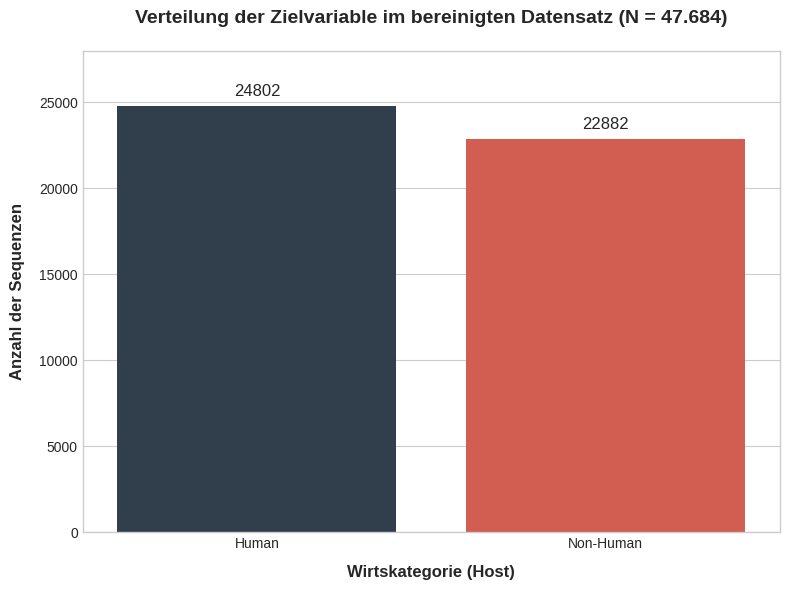

This figure's Python source:
import matplotlib.pyplot as plt
import seaborn as sns

# 1. Daten definieren
kategorien = ['Human', 'Non-Human']
werte = [24802, 22882]

# 2. Akademisches Styling aktivieren
plt.style.use('seaborn-v0_8-whitegrid')
fig, ax = plt.subplots(figsize=(8, 6))

# 3. Balken zeichnen (dezente, professionelle Farben)
bars = sns.barplot(x=kategorien, y=werte, palette=['#2C3E50', '#E74C3C'], ax=ax, hue=kategorien, legend=False)

# 4. Achsen und Titel beschriften
ax.set_title('Verteilung der Zielvariable im bereinigten Datensatz (N = 47.684)', fontsize=14, pad=20, fontweight='bold')
ax.set_ylabel('Anzahl der Sequenzen', fontsize=12, fontweight='bold', labelpad=10)
ax.set_xlabel('Wirtskategorie (Host)', fontsize=12, fontweight='bold', labelpad=10)

# 5. Exakte Werte über die Balken schreiben
for bar in bars.patches:
    ax.annotate(f"{int(bar.get_height()):.0f}",
                (bar.get_x() + bar.get_width() / 2, bar.get_height()),
                ha='center', va='bottom',
                xytext=(0, 5),
                textcoords='offset points',
                fontsize=12)

# 6. Y-Achse etwas höher ansetzen, damit die Zahlen nicht abgeschnitten werden
ax.set_ylim(0, 28000)

# 7. Grafik in hoher Qualität speichern
plt.tight_layout()
plt.savefig('klassenverteilung_300dpi.png', dpi=300, bbox_inches='tight')
print("Grafik erfolgreich als 'klassenverteilung_300dpi.png' gespeichert.")
